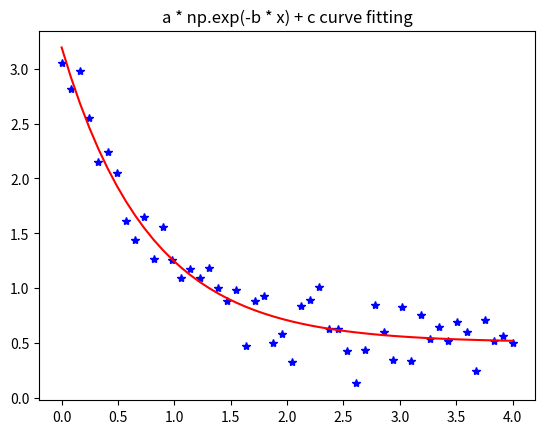

The matplotlib source for this figure:
# def fetch(url):
#     sock = socket.socket()
#     sock.connect(('www.runoob.com', 80))
#     request = 'GET {} HTTP/1.0\r\nHost: www.runoob.com\r\n\r\n'.format(url)
#     sock.send(request.encode('ascii'))
#     response = b'' #Empty array of bytes.
#     chunk = sock.recv(4096)
#     while chunk:
#         response += chunk
#         chunk = sock.recv(4096)
#
#     #Page is now dowloaded.
#     links = parse_links(response)
#     q.add(links)

# import numpy;
#
#
# array = numpy.arange(5)#; array
# #array([0, 1, 2, 3, 4])
# print(array)
import numpy as np
from scipy.optimize import curve_fit
import matplotlib.pyplot as plt
import matplotlib
print(matplotlib.get_backend())
def func(x, a, b, c):
    return a * np.exp(-b * x) + c

x = np.linspace(0,4,50)
y = func(x, 2.5, 1.3, 0.5)
ydata = y+0.2 * np.random.normal(size=len(x))
popt, pcov = curve_fit(func, x, ydata)
plt.plot(x, ydata, 'b*')
plt.plot(x, func(x, popt[0], popt[1], popt[2]), 'r-')
#plt.title('$f(x)=ae^{-bx}+c$ curve fitting')
plt.title('a * np.exp(-b * x) + c curve fitting')
plt.show()